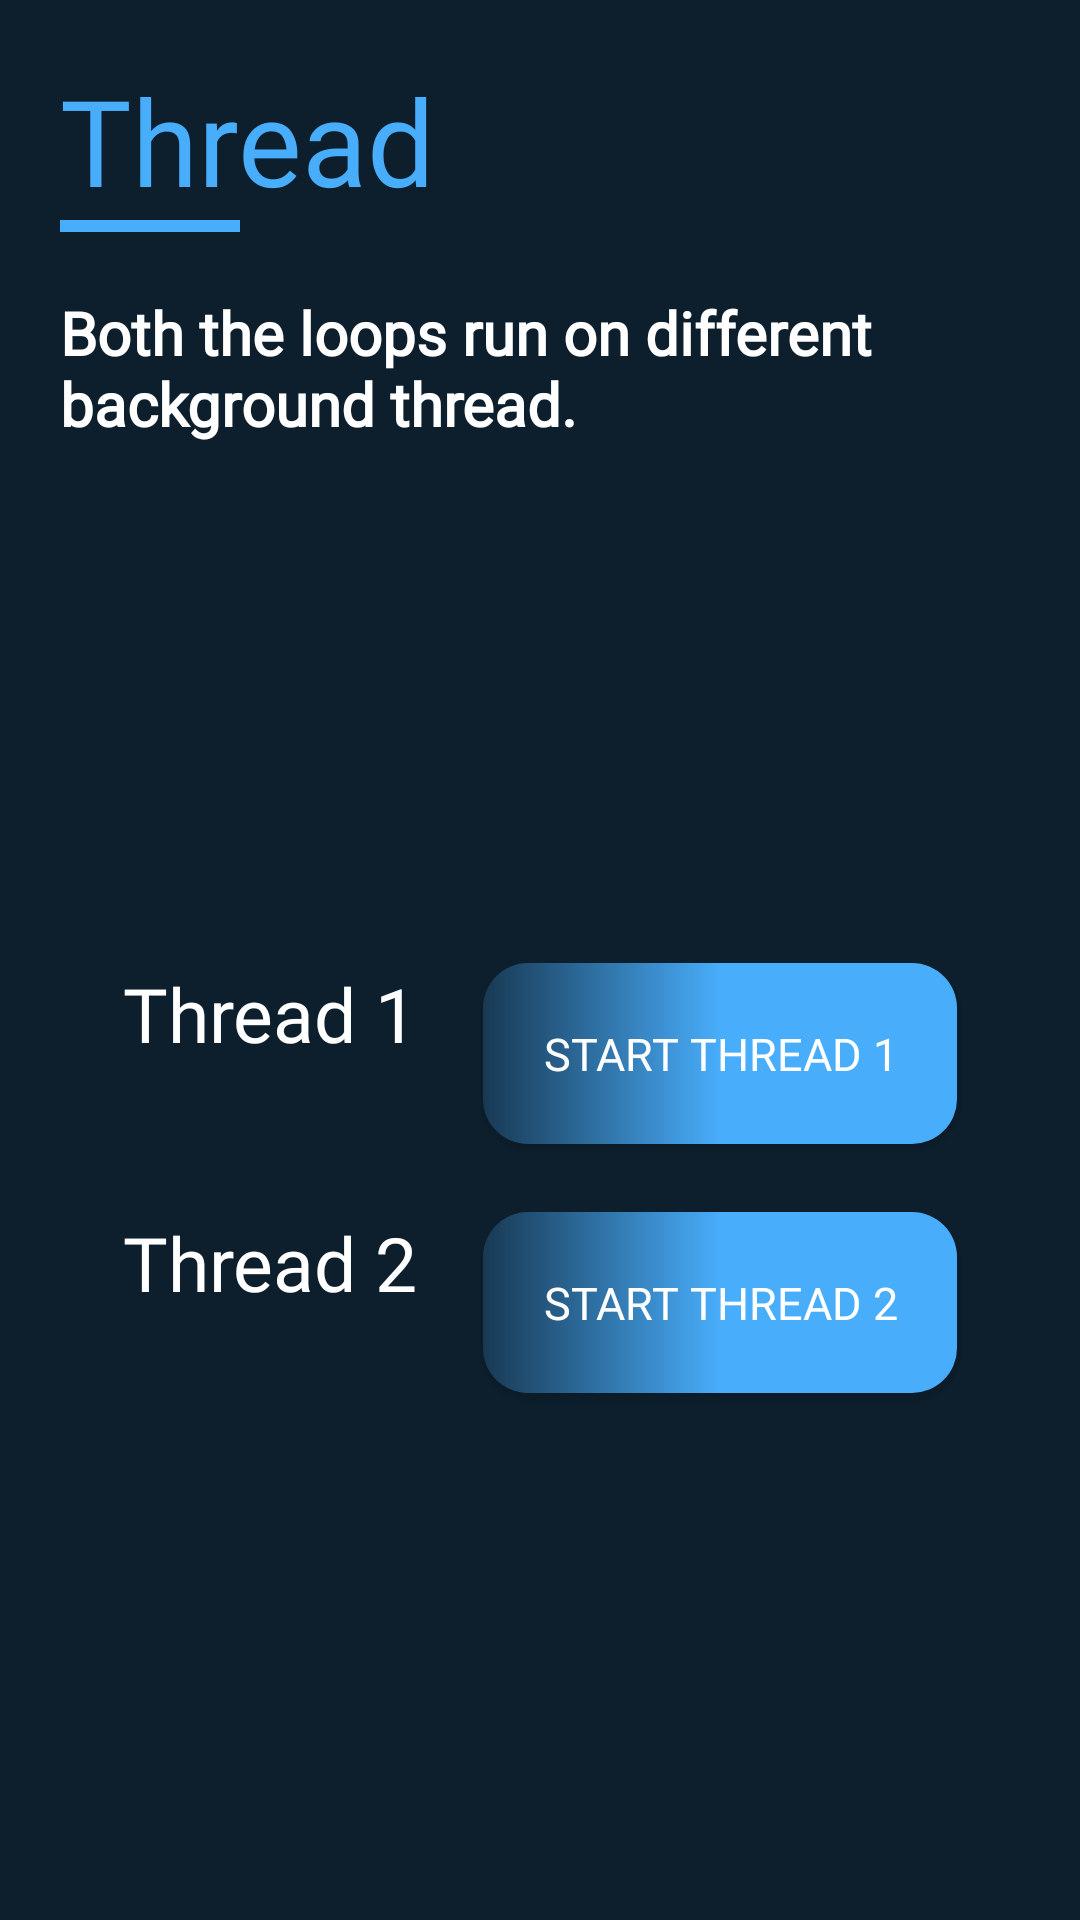

The Android layout XML behind this screen, and the referenced resources:
<!-- AndroidManifest.xml: application theme AppTheme -->
<!-- res/layout/activity_thread.xml -->
<?xml version="1.0" encoding="utf-8"?>
<androidx.constraintlayout.widget.ConstraintLayout xmlns:android="http://schemas.android.com/apk/res/android"
    xmlns:app="http://schemas.android.com/apk/res-auto"
    xmlns:tools="http://schemas.android.com/tools"
    android:layout_width="match_parent"
    android:layout_height="match_parent"
    android:background="@color/darkgunmetal"
    tools:context=".thread">

    <LinearLayout
        android:id="@+id/linearLayout"
        android:layout_width="match_parent"
        android:layout_height="wrap_content"
        android:orientation="vertical"
        app:layout_constraintEnd_toEndOf="parent"
        app:layout_constraintStart_toStartOf="parent"
        app:layout_constraintTop_toTopOf="parent">

        <TextView
            android:id="@+id/title"
            android:layout_width="match_parent"
            android:layout_height="wrap_content"
            android:fontFamily="@font/poppins_semibold"
            android:paddingLeft="20dp"
            android:paddingTop="20dp"
            android:paddingRight="20dp"
            android:paddingBottom="0dp"
            android:text="Thread"
            android:textAlignment="textStart"
            android:textColor="@color/lightestgunmetal"
            android:textSize="40sp"
            app:layout_constraintEnd_toEndOf="parent"
            app:layout_constraintStart_toStartOf="parent"
            app:layout_constraintTop_toTopOf="parent" />


        <TextView
            android:id="@+id/textView3"
            android:layout_width="60dp"
            android:layout_height="4dp"
            android:layout_marginStart="20dp"
            android:background="@color/lightestgunmetal"
            android:padding="0dp" />

        <TextView
            android:id="@+id/volley_tv"
            android:layout_width="match_parent"
            android:layout_height="wrap_content"
            android:fontFamily="@font/poppins"
            android:paddingLeft="20dp"
            android:paddingTop="20dp"
            android:paddingRight="20dp"
            android:paddingBottom="0dp"
            android:text="Both the loops run on different background thread."
            android:textColor="#ffffff"
            android:textFontWeight="600"
            android:textSize="20sp" />
    </LinearLayout>

    <RelativeLayout
        android:layout_width="match_parent"
        android:layout_height="wrap_content"
        android:padding="10dp"
        app:layout_constraintBottom_toBottomOf="parent"
        app:layout_constraintEnd_toEndOf="parent"
        app:layout_constraintStart_toStartOf="parent"
        app:layout_constraintTop_toBottomOf="@+id/linearLayout"
        android:gravity="center"
        >

        <TextView
            android:id="@+id/thread_tv1"
            android:layout_width="100dp"
            android:layout_height="wrap_content"
            android:layout_margin="10dp"
            android:fontFamily="@font/poppins_semibold"
            android:text="Thread 1"
            android:textColor="#ffffff"
            android:textSize="25sp"
            android:lines="2"

            />

        <Button
            android:id="@+id/thread_btn1"
            android:layout_width="wrap_content"
            android:layout_height="wrap_content"
            android:layout_margin="10dp"
            android:layout_toEndOf="@id/thread_tv1"
            android:background="@drawable/rectangle"
            android:fontFamily="@font/poppins_light"
            android:text="Start thread 1"
            android:textColor="#ffffff"
            android:textSize="15sp" />

        <TextView
            android:id="@+id/thread_tv2"
            android:layout_width="100dp"
            android:layout_height="wrap_content"
            android:layout_below="@id/thread_tv1"
            android:layout_marginTop="30dp"
            android:layout_margin="10dp"
            android:fontFamily="@font/poppins_semibold"
            android:text="Thread 2"
            android:textColor="#ffffff"
            android:textSize="25sp"
            android:lines="2"
            />

        <Button
            android:id="@+id/thread_btn2"
            android:layout_width="wrap_content"
            android:layout_height="wrap_content"
            android:layout_marginTop="30dp"
            android:layout_margin="10dp"
            android:layout_below="@id/thread_tv1"
            android:layout_toEndOf="@id/thread_tv2"
            android:background="@drawable/rectangle"
            android:fontFamily="@font/poppins_light"
            android:text="Start thread 2"
            android:textColor="#ffffff"
            android:textSize="15sp"


            />

    </RelativeLayout>

</androidx.constraintlayout.widget.ConstraintLayout>
<!-- resources referenced by this layout -->
<resources>
  <color name="darkgunmetal">#0d1f2d</color>
  <color name="lightestgunmetal">#48ADFB</color>
  <!-- drawable rectangle (drawable) -->
  <?xml version="1.0" encoding="utf-8"?>
  <shape android:shape="rectangle"
      xmlns:android="http://schemas.android.com/apk/res/android"
  
      >
      <gradient android:startColor="@color/lightgunmetal"
          android:centerColor="@color/lightestgunmetal"
          android:endColor="@color/lightestgunmetal"
          android:type="linear"
          android:angle="0"
          android:gradientRadius="360"
  
          ></gradient>
      <padding
          android:bottom="20dp"
          android:top="20dp"
          android:left="20dp"
          android:right="20dp"
  
          ></padding>
      <corners
          android:radius="15dp"></corners>
  
  
  
  
  
  </shape>
  <style name="AppTheme" parent="Theme.AppCompat.Light.NoActionBar">
          
          <item name="colorPrimary">@color/ube</item>
          <item name="colorPrimaryDark">@color/darkgunmetal</item>
          <item name="colorAccent">@color/lightgunmetal</item>
  
      </style>
  <color name="lightgunmetal">#183953</color>
  <color name="ube">#8b78d1</color>
</resources>
